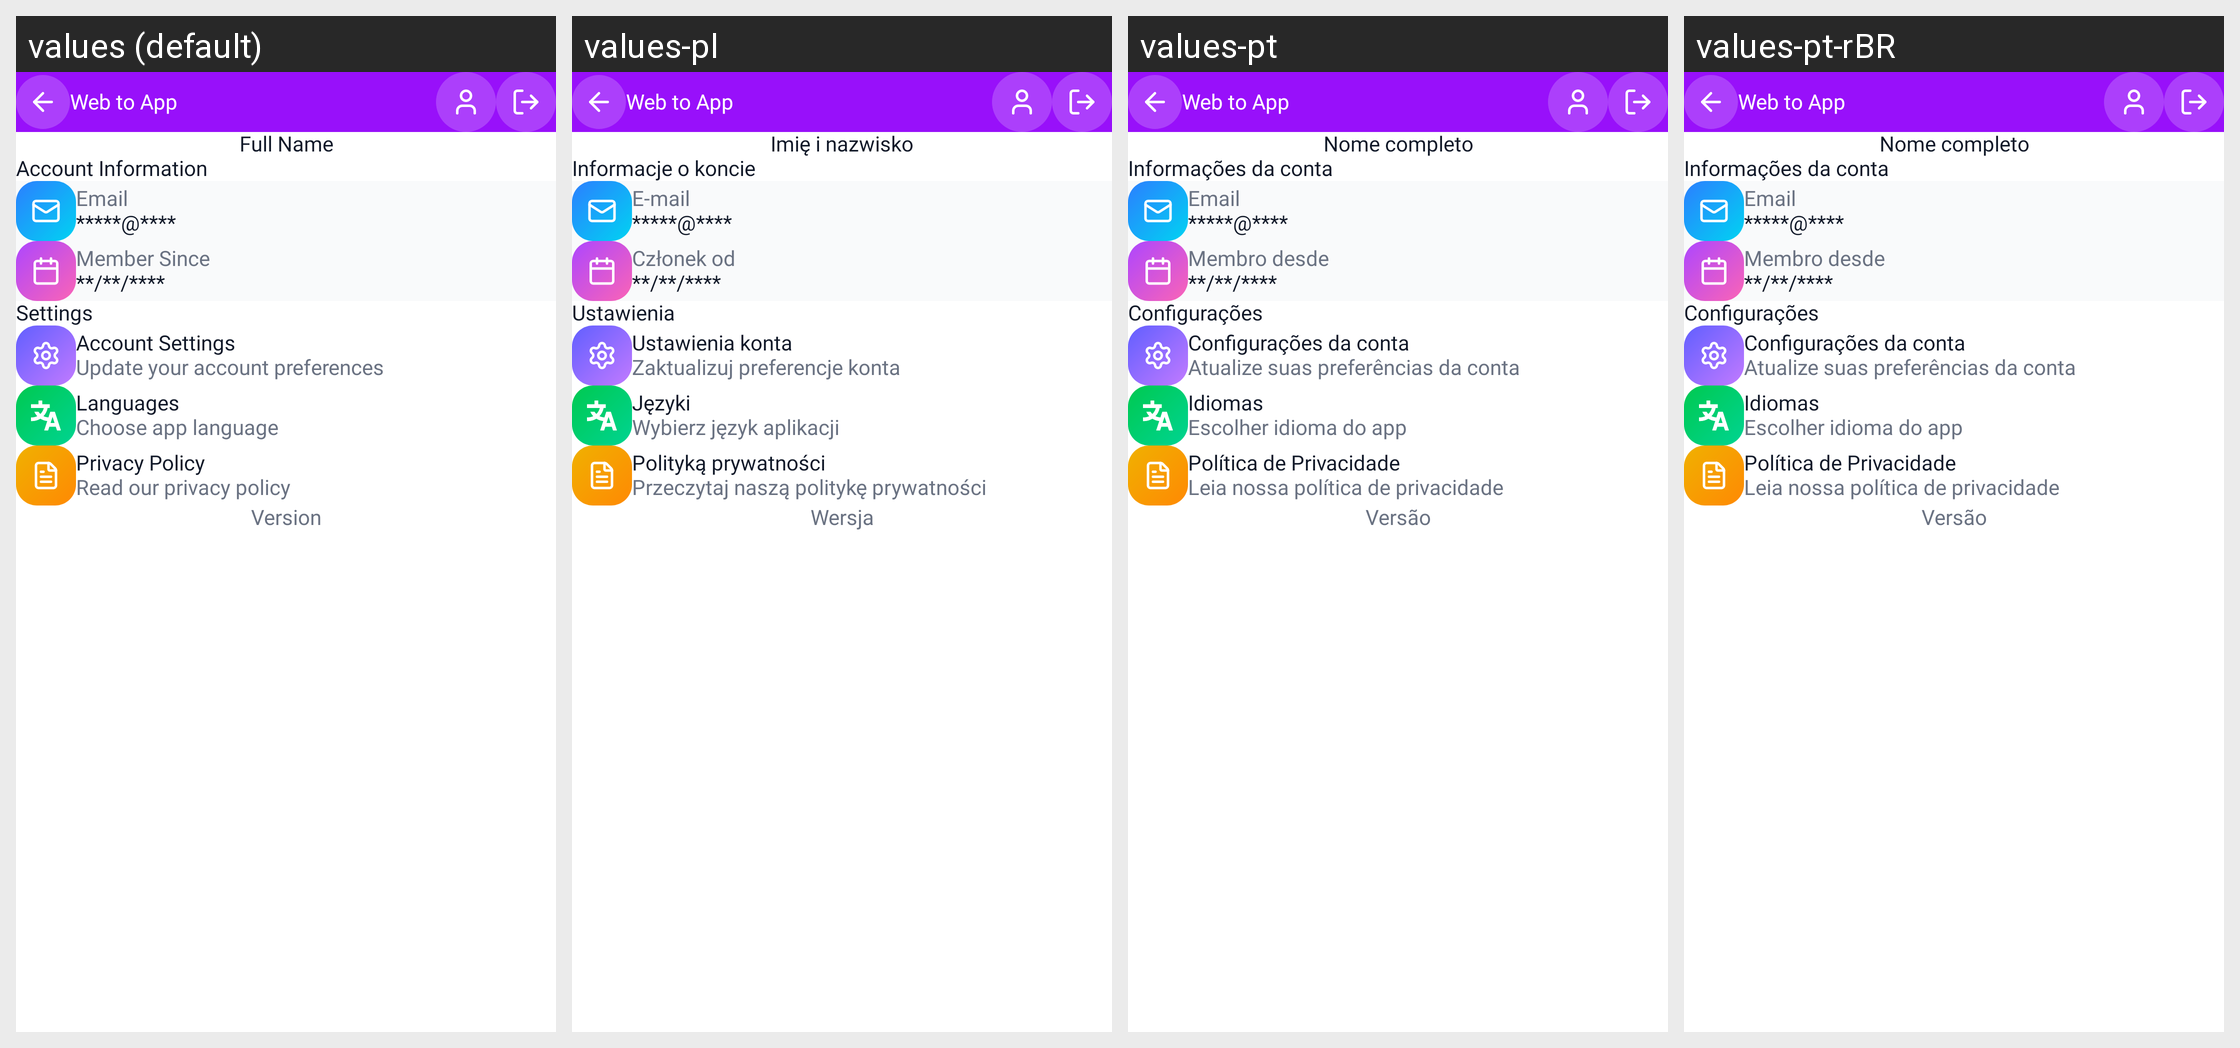

This grid shows one Android layout under several languages. Give, for every string resource on the screen, its name, the default text and each shown locale's text.
Android screen res/layout/activity_profile.xml rendered under 4 locales, left to right: values (default), values-pl, values-pt, values-pt-rBR. Device: Nexus 5 (rendered at 1080×1920; each locale shown at half size, 540×960, under a caption strip naming it); theme Theme.WebToAppConverter.
Other locales in the repository, not shown: values-ar, values-de, values-es, values-fr, values-hi, values-in, values-it, values-ja, values-ko, values-nl-rNL, values-ru, values-sv, values-tr, values-zh.
Strings drawn on this screen, with the default value and each locale's value (text and hints the layout hard-codes, and strings that could not be matched under every locale, appear in the picture but are not listed):

full_name
  values: Full Name
  values-pl: Imię i nazwisko
  values-pt: Nome completo
  values-pt-rBR: Nome completo

account_information
  values: Account Information
  values-pl: Informacje o koncie
  values-pt: Informações da conta
  values-pt-rBR: Informações da conta

Email
  values: Email
  values-pl: E-mail
  values-pt: Email
  values-pt-rBR: Email

member_since
  values: Member Since
  values-pl: Członek od
  values-pt: Membro desde
  values-pt-rBR: Membro desde

settings
  values: Settings
  values-pl: Ustawienia
  values-pt: Configurações
  values-pt-rBR: Configurações

account_settings
  values: Account Settings
  values-pl: Ustawienia konta
  values-pt: Configurações da conta
  values-pt-rBR: Configurações da conta

update_your_account_preferences
  values: Update your account preferences
  values-pl: Zaktualizuj preferencje konta
  values-pt: Atualize suas preferências da conta
  values-pt-rBR: Atualize suas preferências da conta

languages
  values: Languages
  values-pl: Języki
  values-pt: Idiomas
  values-pt-rBR: Idiomas

choose_app_language
  values: Choose app language
  values-pl: Wybierz język aplikacji
  values-pt: Escolher idioma do app
  values-pt-rBR: Escolher idioma do app

privacy_policy
  values: Privacy Policy
  values-pl: Polityką prywatności
  values-pt: Política de Privacidade
  values-pt-rBR: Política de Privacidade

read_our_privacy_policy
  values: Read our privacy policy
  values-pl: Przeczytaj naszą politykę prywatności
  values-pt: Leia nossa política de privacidade
  values-pt-rBR: Leia nossa política de privacidade

version
  values: Version
  values-pl: Wersja
  values-pt: Versão
  values-pt-rBR: Versão

app_name1
  values: Web to App
  values-pl: Web to App  [not translated; the default value is used]
  values-pt: Web to App  [not translated; the default value is used]
  values-pt-rBR: Web to App  [not translated; the default value is used]
